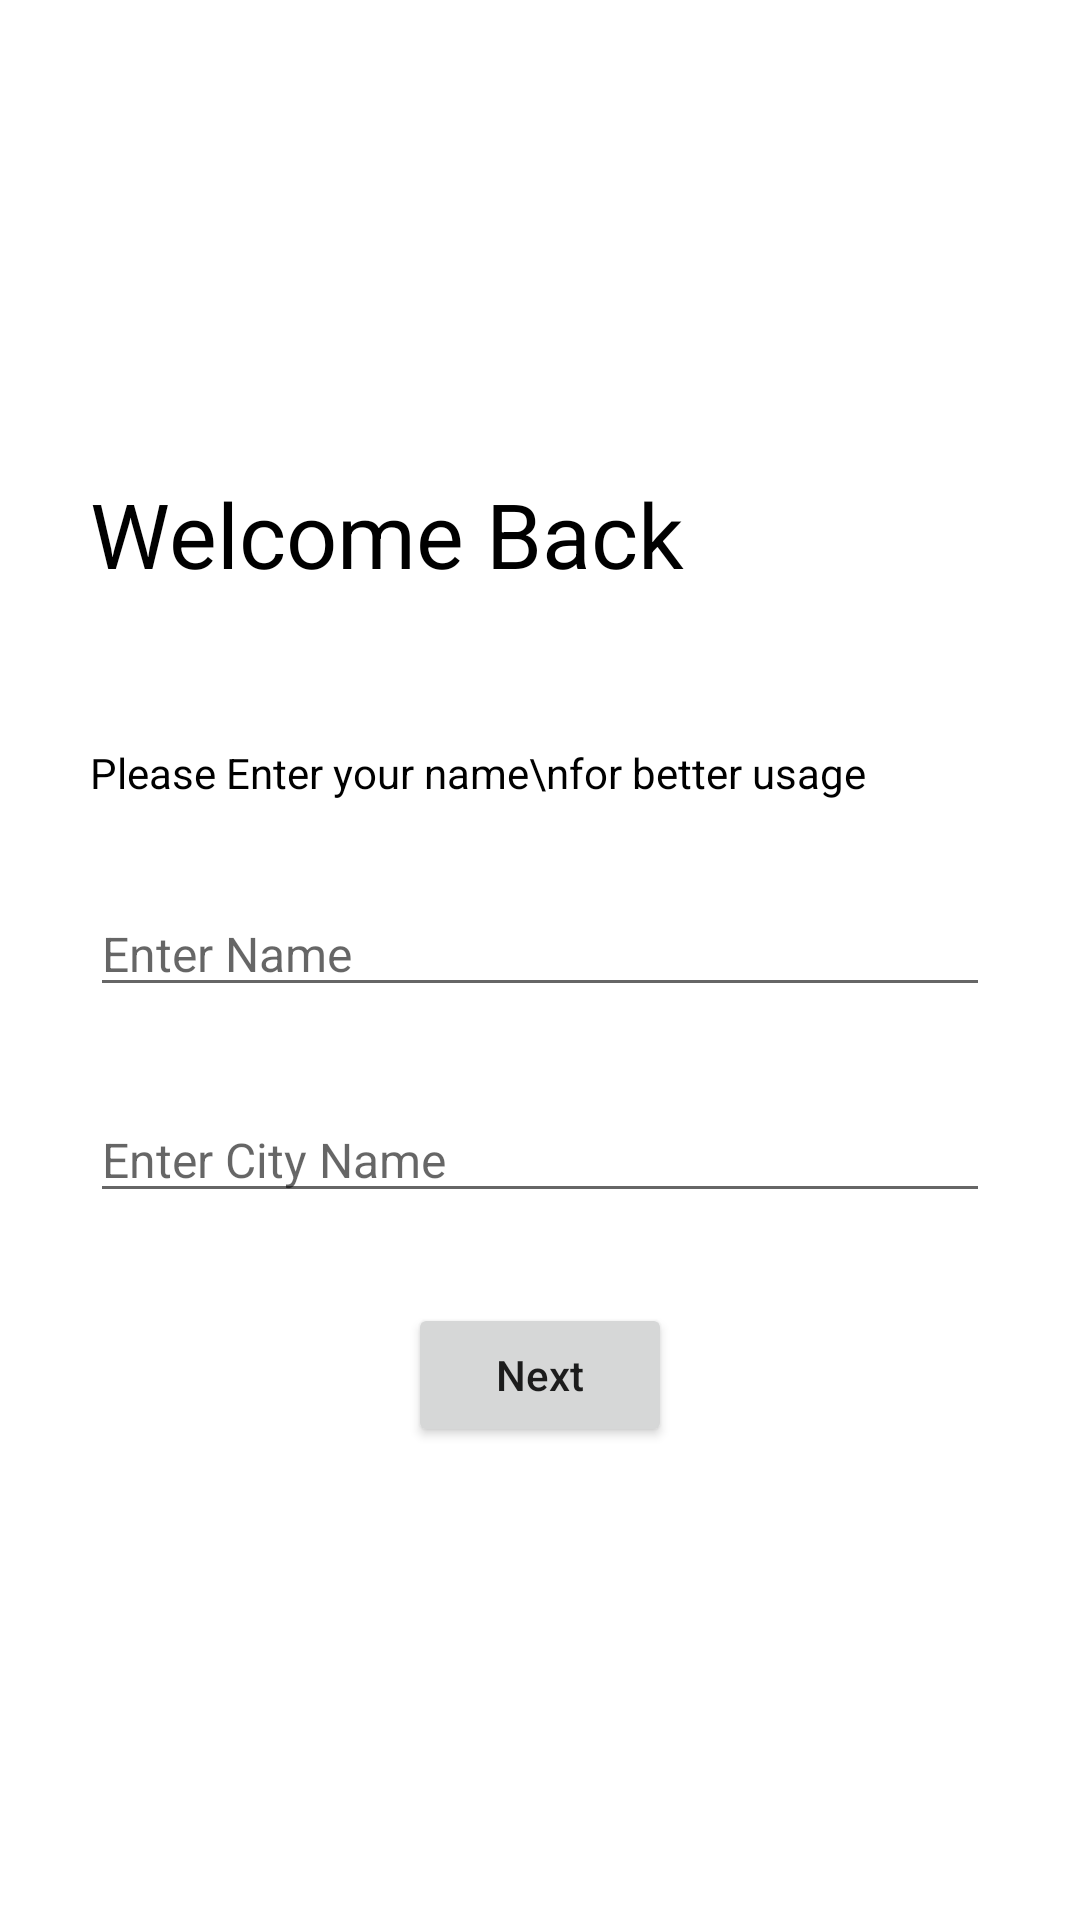

This screen was rendered from an Android layout file. Write that file and the resources it references.
<!-- AndroidManifest.xml: application theme Theme.Weather -->
<!-- res/layout/activity_name.xml -->
<?xml version="1.0" encoding="utf-8"?>
<layout xmlns:android="http://schemas.android.com/apk/res/android"
    xmlns:app="http://schemas.android.com/apk/res-auto"
    xmlns:tools="http://schemas.android.com/tools">

    <data>

        <variable
            name="viewHolder"
            type="com.example.weather.activity.NameActivity" />
    </data>

    <LinearLayout
        android:layout_width="match_parent"
        android:layout_height="match_parent"
        android:layout_gravity="center"
        android:gravity="center"
        android:orientation="vertical">


        <TextView
            android:layout_width="match_parent"
            android:layout_height="wrap_content"
            android:text="Welcome Back"
            android:layout_marginLeft="20dp"
            android:textColor="@color/black"
            android:textSize="30dp" />


        <TextView
            android:layout_width="match_parent"
            android:layout_height="wrap_content"
            android:layout_marginLeft="20dp"
            android:layout_marginTop="50dp"
            android:text="Please Enter your name\nfor better usage"
            android:textColor="@color/black"
            android:textSize="14sp" />

        <EditText
            android:id="@+id/mName"
            android:layout_width="match_parent"
            android:layout_height="wrap_content"
            android:layout_marginLeft="30dp"
            android:layout_marginRight="30dp"
            android:capitalize="words"
            android:singleLine="true"
            android:layout_marginTop="30dp"
            android:hint="Enter Name"
            android:textColor="@color/black"
            android:textSize="16dp" />

        <EditText
            android:id="@+id/mCityN"
            android:layout_width="match_parent"
            android:layout_height="wrap_content"
            android:layout_marginLeft="30dp"
            android:singleLine="true"
            android:layout_marginRight="30dp"
            android:capitalize="words"
            android:layout_marginTop="30dp"
            android:hint="Enter City Name"
            android:textColor="@color/black"
            android:textSize="16dp" />

        <Button
            android:id="@+id/mNext"
            android:layout_width="wrap_content"
            android:layout_height="wrap_content"
            android:layout_marginTop="30dp"
            android:text="Next"
            android:textAllCaps="false" />

    </LinearLayout>

</layout>
<!-- resources referenced by this layout -->
<resources>
  <color name="black">#FF000000</color>
  <style name="Theme.Weather" parent="Theme.MaterialComponents.DayNight.NoActionBar">
          
          <item name="colorPrimary">@color/purple_500</item>
          <item name="colorPrimaryVariant">@color/purple_700</item>
          <item name="colorOnPrimary">@color/white</item>
          
          <item name="colorSecondary">@color/teal_200</item>
          <item name="colorSecondaryVariant">@color/teal_700</item>
          <item name="colorOnSecondary">@color/black</item>
          
          <item name="android:statusBarColor" tools:targetApi="l">?attr/colorPrimaryVariant</item>
          
      </style>
  <color name="purple_500">#FF6200EE</color>
  <color name="purple_700">#000</color>
  <color name="white">#FFFFFFFF</color>
  <color name="teal_200">#FF03DAC5</color>
  <color name="teal_700">#FF018786</color>
</resources>
